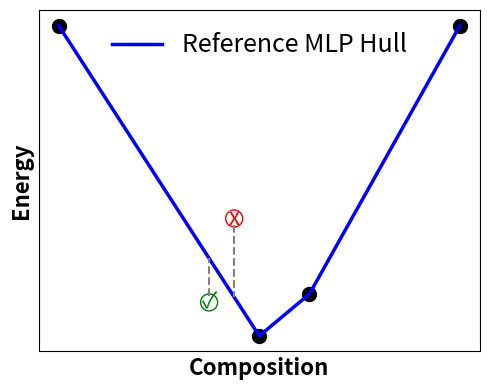

Write the Python code that produced this figure.
import matplotlib.pyplot as plt
import numpy as np

# Create figure and axis
fig, ax = plt.subplots(figsize=(5, 4))


x_points = np.array([-2, 0, 0.5, 2])
y_points = np.array([4.5, 0.8, 1.3, 4.5])
ax.scatter(x_points, y_points, color='k', s=100)
# Create points for convex hull
points = np.column_stack([x_points, y_points])
# Plot the hull as connected line segments
ax.plot(x_points, y_points, 'b-',
        linewidth=2.5,
        label='Reference MLP Hull')

good_pt = [-0.5, 1.2]
bad_pt = [-.25, 2.2]

# Find intersection of vertical line at bad_pt[0] with the hull
x_bad = bad_pt[0]
# Find which line segment the x-coordinate falls on
for i in range(len(x_points) - 1):
    if x_points[i] <= x_bad <= x_points[i+1] or x_points[i+1] <= x_bad <= x_points[i]:
        # Linear interpolation to find y on the hull
        x1, y1 = x_points[i], y_points[i]
        x2, y2 = x_points[i+1], y_points[i+1]
        y_hull = y1 + (y2 - y1) * (x_bad - x1) / (x2 - x1)
        break

ax.scatter(*bad_pt, color='red', s=150, facecolors='none', edgecolors='red')
ax.text(bad_pt[0], bad_pt[1], 'x', fontsize=16, color='red', ha='center', va='center')
ax.plot([x_bad, x_bad], [bad_pt[1]-0.075, y_hull], color='gray', linestyle='--',
        linewidth=1.5)

x_good = good_pt[0]
for i in range(len(x_points) - 1):
    if x_points[i] <= x_good <= x_points[i+1] or x_points[i+1] <= x_good <= x_points[i]:
        x1, y1 = x_points[i], y_points[i]
        x2, y2 = x_points[i+1], y_points[i+1]
        y_hull = y1 + (y2 - y1) * (x_good - x1) / (x2 - x1)
        break
ax.scatter(*good_pt, color='green', s=150, facecolors='none', edgecolors='green')
ax.text(good_pt[0], good_pt[1], '✓', fontsize=16, color='green', ha='center', va='center')
ax.plot([good_pt[0], good_pt[0]], [good_pt[1]+0.075, y_hull], color='gray', linestyle='--',
        linewidth=1.5)
#ax.text(0, 3.2, '$E_\\text{ref-hull-mlp}$ < 0.1 eV/atom', fontsize=14,
#        ha='center', va='center', fontweight='bold')
# Set labels and title
ax.set_xlabel('Composition', fontsize=16, fontweight='bold')
ax.set_ylabel('Energy', fontsize=16, fontweight='bold')
ax.legend(fontsize=18, frameon=False)

ax.set_xticks([])
ax.set_yticks([])
# Adjust layout and save
plt.tight_layout()
plt.savefig('Fig1-2.pdf', dpi=300, bbox_inches='tight')
#plt.show()
